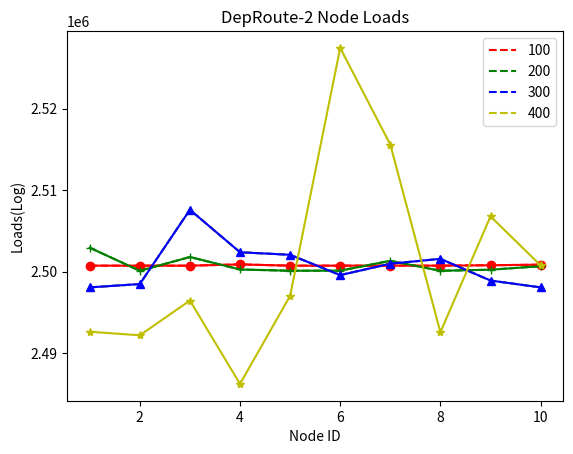

The script that saved this image:
import matplotlib.pyplot as plt
import math
x = [1, 2, 3, 4, 5, 6, 7, 8, 9, 10]

y1 = [2500727, 2500726, 2500726, 2500881, 2500726, 2500726, 2500732, 2500726, 2500777, 2500849]
y2 = [2502935, 2500097, 2501788, 2500256, 2500100, 2500115, 2501321, 2500096, 2500229, 2500659]
y3 = [2498057, 2498467, 2507590, 2502374, 2502061, 2499567, 2500962, 2501563, 2498898, 2498057]
y4 = [2492612, 2492172, 2496443, 2486202, 2497017, 2527468, 2515597, 2492551, 2506783, 2500751]

l1 = plt.plot(x, y1, 'r--', label='100')
l2 = plt.plot(x, y2, 'g--', label='200')
l3 = plt.plot(x, y3, 'b--', label='300')
l4 = plt.plot(x, y3, 'y--', label='400')

plt.plot(x, y1, 'ro-', x, y2, 'g+-', x, y3, 'b^-', x, y4, 'y*-')
plt.title('DepRoute-2 Node Loads')
plt.xlabel('Node ID')
plt.ylabel('Loads(Log)')
plt.legend()
plt.show()
